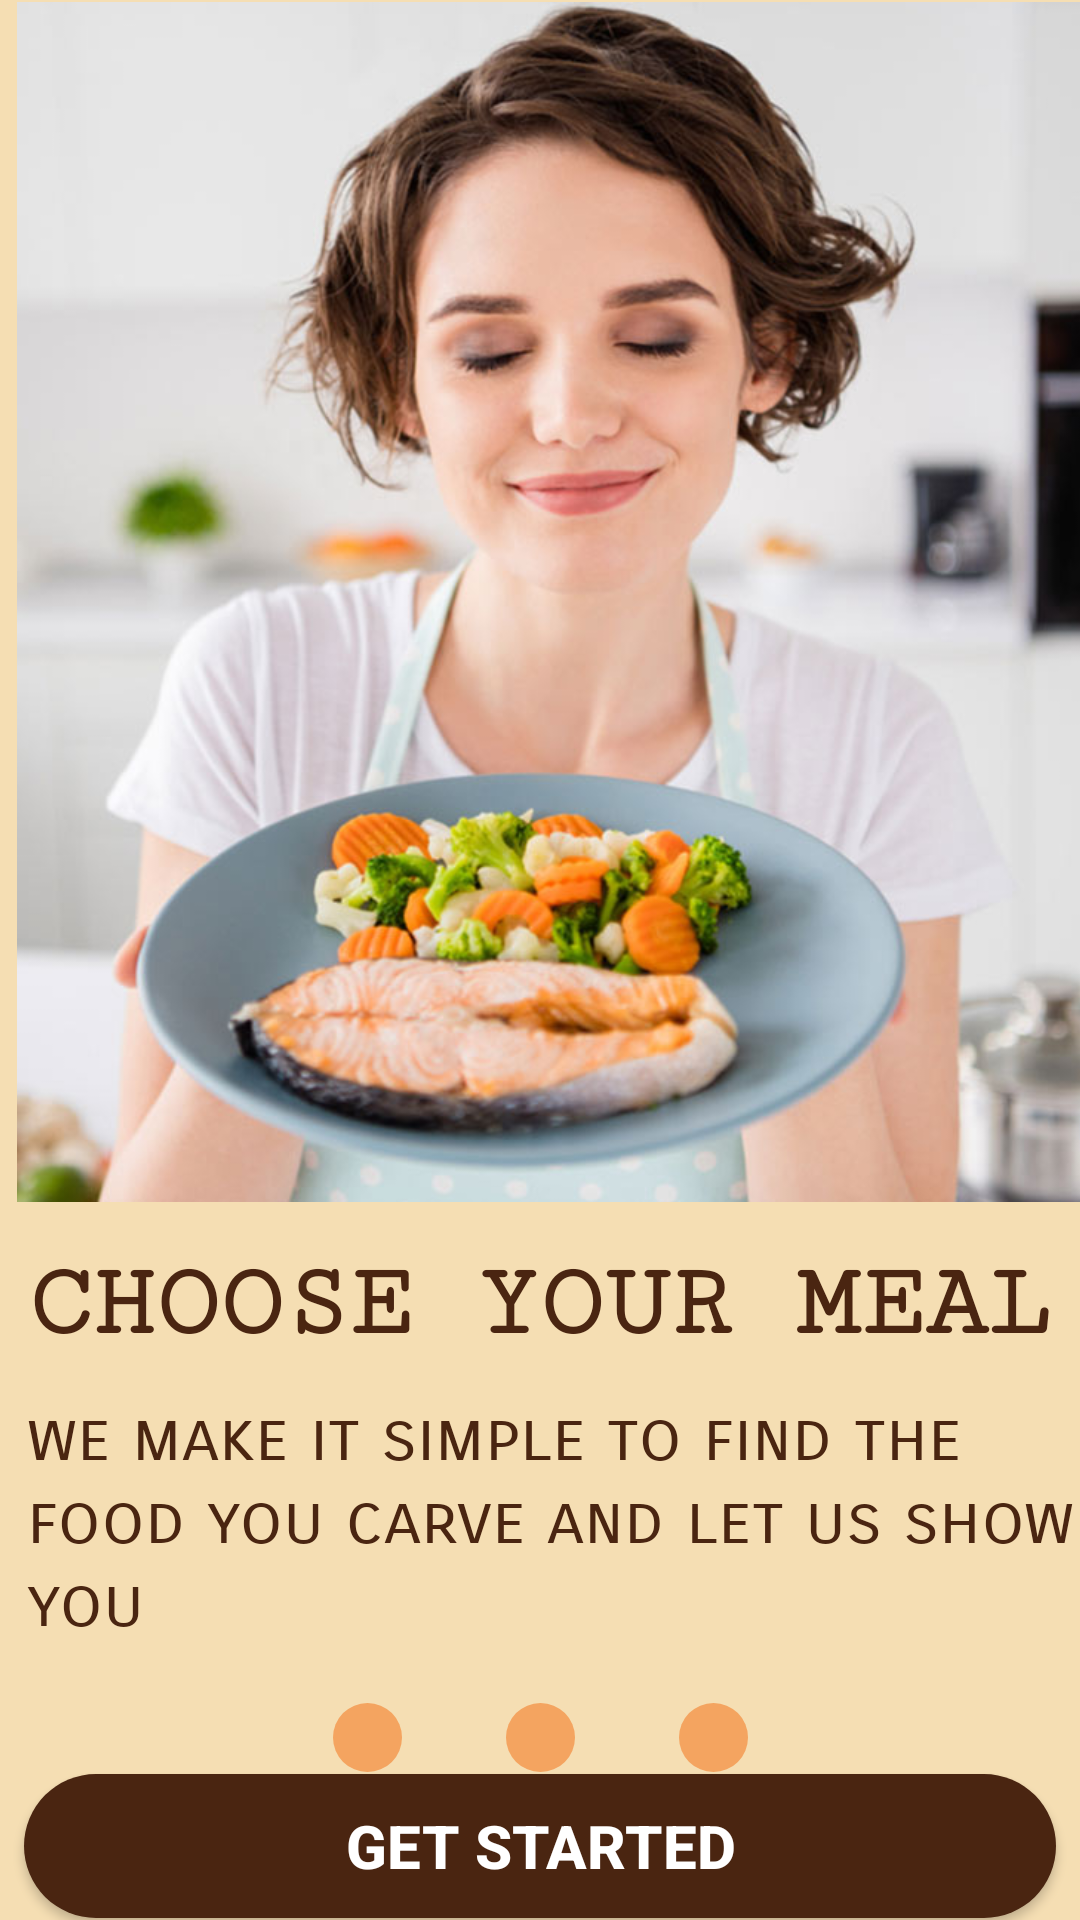

The Android layout XML behind this screen, and the referenced resources:
<!-- AndroidManifest.xml: application theme Theme.FoodPlanner -->
<!-- res/layout/fragment_on_boarding2.xml -->
<?xml version="1.0" encoding="utf-8"?>
<androidx.constraintlayout.widget.ConstraintLayout xmlns:android="http://schemas.android.com/apk/res/android"
    xmlns:app="http://schemas.android.com/apk/res-auto"
    android:layout_width="match_parent"
    android:layout_height="match_parent"
    android:background="@color/bb"

    >

    <ImageView
        android:id="@+id/image3"
        android:layout_width="420dp"
        android:layout_height="400dp"
        app:layout_constraintBottom_toBottomOf="parent"
        app:layout_constraintEnd_toEndOf="parent"
        app:layout_constraintHorizontal_bias="0.454"
        app:layout_constraintStart_toStartOf="parent"
        app:layout_constraintTop_toTopOf="parent"
        app:layout_constraintVertical_bias="0.003"
        app:srcCompat="@drawable/on2" />

    <TextView
        android:id="@+id/textView2"
        android:layout_width="wrap_content"
        android:layout_height="wrap_content"
        android:fontFamily="serif-monospace"
        android:text="CHOOSE YOUR MEAL"
        android:textColor="@color/brawn"
        android:textSize="35dp"
        android:textStyle="bold"
        app:layout_constraintBottom_toBottomOf="parent"
        app:layout_constraintEnd_toEndOf="parent"
        app:layout_constraintStart_toStartOf="parent"
        app:layout_constraintTop_toBottomOf="@+id/image3"
        app:layout_constraintVertical_bias="0.072" />

    <TextView
        android:id="@+id/textView4"
        android:layout_width="wrap_content"
        android:layout_height="wrap_content"
        android:fontFamily="sans-serif-smallcaps"
        android:paddingLeft="9dp"
        android:text="we make it simple to find the food you carve and let us show you "
        android:textColor="@color/brawn"
        android:textSize="23dp"
        android:textStyle="normal"
        app:layout_constraintBottom_toBottomOf="parent"
        app:layout_constraintEnd_toEndOf="parent"
        app:layout_constraintHorizontal_bias="1.0"
        app:layout_constraintStart_toStartOf="parent"
        app:layout_constraintTop_toBottomOf="@+id/textView2"
        app:layout_constraintVertical_bias="0.109" />


    <ImageView
        android:id="@+id/imageView5"
        android:layout_width="23dp"
        android:layout_height="23dp"
        app:layout_constraintBottom_toBottomOf="parent"
        app:layout_constraintEnd_toEndOf="parent"
        app:layout_constraintHorizontal_bias="0.329"
        app:layout_constraintStart_toStartOf="parent"
        app:layout_constraintTop_toBottomOf="@+id/textView4"
        app:layout_constraintVertical_bias="0.282"
        app:srcCompat="@drawable/selected" />

    <ImageView
        android:id="@+id/imageView6"
        android:layout_width="23dp"
        android:layout_height="23dp"
        app:layout_constraintBottom_toBottomOf="parent"
        app:layout_constraintEnd_toEndOf="parent"
        app:layout_constraintStart_toStartOf="parent"
        app:layout_constraintTop_toBottomOf="@+id/textView4"
        app:layout_constraintVertical_bias="0.282"
        app:srcCompat="@drawable/selected" />

    <ImageView
        android:id="@+id/imageView7"
        android:layout_width="23dp"
        android:layout_height="23dp"
        app:layout_constraintBottom_toBottomOf="parent"
        app:layout_constraintEnd_toEndOf="parent"
        app:layout_constraintHorizontal_bias="0.672"
        app:layout_constraintStart_toStartOf="parent"
        app:layout_constraintTop_toBottomOf="@+id/textView4"
        app:layout_constraintVertical_bias="0.282"
        app:srcCompat="@drawable/selected" />

    <android.widget.Button
        android:id="@+id/startButton"
        android:layout_width="0dp"
        android:layout_height="wrap_content"
        android:layout_marginStart="8dp"
        android:layout_marginEnd="8dp"
        android:text="GET STARTED"
        android:textSize="20dp"
        android:textStyle="bold"
        android:textColor="@drawable/btn_text_color"
        android:background="@drawable/button_background"
        app:layout_constraintBottom_toBottomOf="parent"
        app:layout_constraintEnd_toEndOf="parent"
        app:layout_constraintStart_toStartOf="parent"
        app:layout_constraintTop_toBottomOf="@+id/imageView6" />

</androidx.constraintlayout.widget.ConstraintLayout>
<!-- resources referenced by this layout -->
<resources>
  <color name="bb"> #f5deb3</color>
      f5deb3
  <color name="brawn"> #4A2511</color>
  <!-- drawable btn_text_color (drawable) -->
  <?xml version="1.0" encoding="utf-8"?>
  <selector xmlns:android="http://schemas.android.com/apk/res/android">
  
      <item android:state_pressed="true" android:color="@color/white"/>
      <item android:state_enabled="true" android:color="@color/white"/>
      <item android:state_enabled="false" android:color="@color/white"/>
  
  </selector>
  <!-- drawable button_background (drawable) -->
  <?xml version="1.0" encoding="utf-8"?>
  <selector xmlns:android="http://schemas.android.com/apk/res/android">
  
      <item>
          <shape android:shape="rectangle">
              <corners android:radius="50dp"/>
              <solid android:color="#4A2511"> </solid>
  
  
  
          </shape>
  
  
      </item>
  
  </selector>
  <!-- drawable on2: jpg bitmap (drawable, 73978 bytes) -->
  <!-- drawable selected (drawable) -->
  <?xml version="1.0" encoding="utf-8"?>
  <selector xmlns:android="http://schemas.android.com/apk/res/android">
  
  
      <item >
  
          <shape android:shape="oval">
              <solid android:color="@color/color2"/>
              <size android:width="24dp" android:height="24dp"/>
  
          </shape>
      </item>
  </selector>
  <style name="Theme.FoodPlanner" parent="Theme.MaterialComponents.Light.DarkActionBar">
          
          <item name="colorPrimary">@color/purple_500</item>
          <item name="colorPrimaryVariant">@color/purple_700</item>
          <item name="colorOnPrimary">@color/brawn</item>
          
          <item name="colorSecondary">@color/teal_200</item>
          <item name="colorSecondaryVariant">@color/teal_700</item>
          <item name="colorOnSecondary">@color/black</item>
          
          <item name="android:statusBarColor">?attr/colorPrimaryVariant</item>
          
      </style>
  <color name="white">#FFFFFFFF</color>
  <color name="color2">#f4a460</color>
  <color name="purple_500">#6BF4DFA0</color>
  <color name="purple_700">#6BF4DFA0</color>
  <color name="teal_200">#FF03DAC5</color>
  <color name="teal_700">#FF018786</color>
  <color name="black">#FF000000</color>
</resources>
